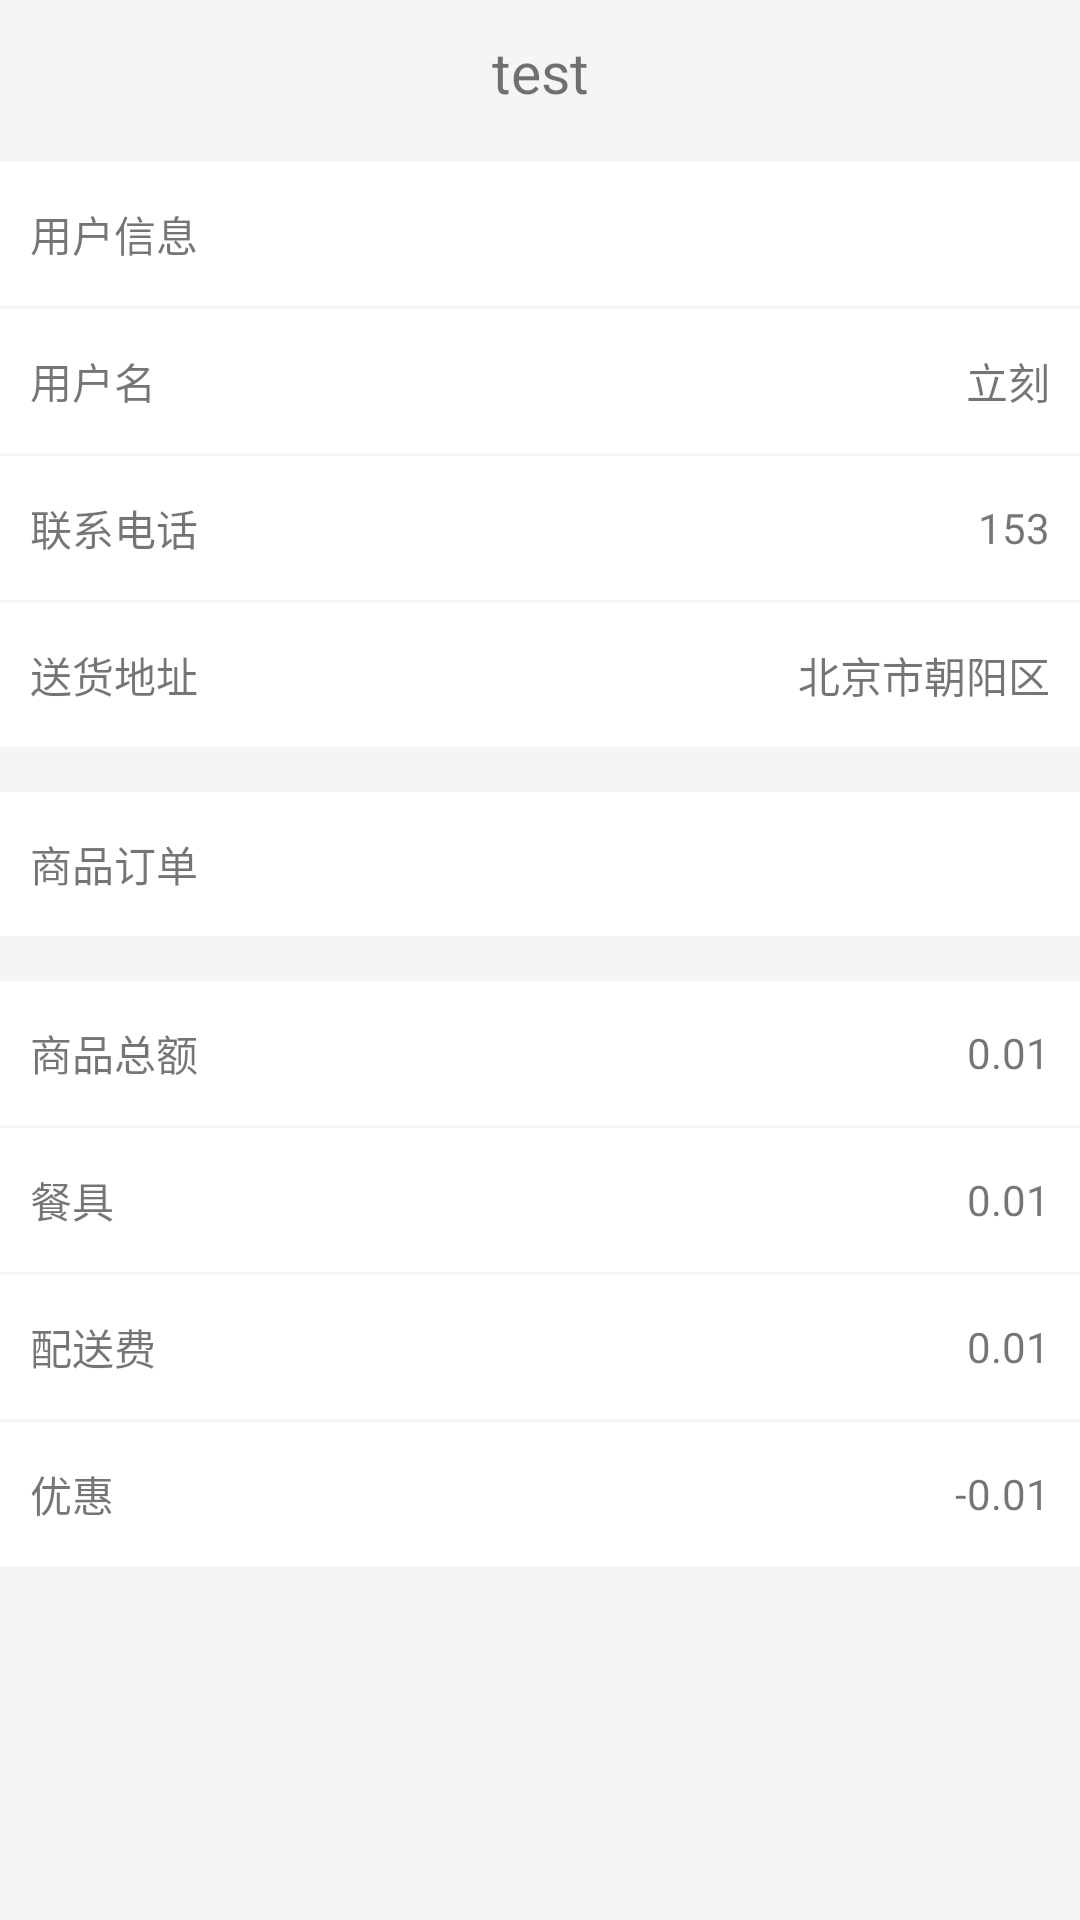

Here is an Android app screen rendered from its layout file. Give the layout XML and the strings, colors and styles it references.
<!-- AndroidManifest.xml: application theme AppTheme -->
<!-- res/layout/activity_his_order_detail.xml -->
<?xml version="1.0" encoding="utf-8"?>
<LinearLayout xmlns:android="http://schemas.android.com/apk/res/android"
    android:layout_width="match_parent"
    android:layout_height="match_parent"
    android:background="#f5f5f5"
    android:orientation="vertical">

    <include layout="@layout/layout_titile" />

    <ScrollView
        android:layout_width="match_parent"
        android:layout_height="match_parent"
        android:scrollbars="none">

        <LinearLayout
            android:layout_width="match_parent"
            android:layout_height="match_parent"
            android:orientation="vertical">

            <View
                android:layout_width="match_parent"
                android:layout_height="6dp" />

            <TextView
                android:layout_width="match_parent"
                android:layout_height="48dp"
                android:background="@color/white"
                android:gravity="center_vertical"
                android:paddingLeft="10dp"
                android:paddingRight="10dp"
                android:text="用户信息" />

            <View
                android:layout_width="match_parent"
                android:layout_height="1dp"
               />

            <LinearLayout
                android:layout_width="match_parent"
                android:layout_height="48dp"
                android:background="@color/white"
                android:gravity="center_vertical"
                android:orientation="horizontal"
                android:paddingLeft="10dp"
                android:paddingRight="10dp">

                <TextView
                    android:layout_width="wrap_content"
                    android:layout_height="wrap_content"
                    android:text="用户名" />

                <TextView
                    android:id="@+id/tv_name"
                    android:layout_width="0dp"
                    android:layout_height="wrap_content"
                    android:layout_weight="1"
                    android:gravity="right"
                    android:text="立刻" />
            </LinearLayout>

            <View
                android:layout_width="match_parent"
                android:layout_height="1dp"
                />

            <LinearLayout
                android:layout_width="match_parent"
                android:layout_height="48dp"
                android:background="@color/white"
                android:gravity="center_vertical"
                android:orientation="horizontal"
                android:paddingLeft="10dp"
                android:paddingRight="10dp">

                <TextView
                    android:layout_width="wrap_content"
                    android:layout_height="wrap_content"
                    android:text="联系电话" />

                <TextView
                    android:id="@+id/tv_phone"
                    android:layout_width="0dp"
                    android:layout_height="wrap_content"
                    android:layout_weight="1"
                    android:gravity="right"
                    android:text="153" />
            </LinearLayout>

            <View
                android:layout_width="match_parent"
                android:layout_height="1dp"
                />

            <LinearLayout
                android:layout_width="match_parent"
                android:layout_height="48dp"
                android:background="@color/white"
                android:gravity="center_vertical"
                android:orientation="horizontal"
                android:paddingLeft="10dp"
                android:paddingRight="10dp">

                <TextView
                    android:layout_width="wrap_content"
                    android:layout_height="wrap_content"
                    android:text="送货地址" />

                <TextView
                    android:id="@+id/tv_addr"
                    android:layout_width="0dp"
                    android:layout_height="wrap_content"
                    android:layout_weight="1"
                    android:gravity="right"
                    android:text="北京市朝阳区" />
            </LinearLayout>

            <View
                android:layout_width="match_parent"
                android:layout_height="15dp"
                 />

            <TextView
                android:layout_width="match_parent"
                android:layout_height="48dp"
                android:gravity="center_vertical"
                android:background="@color/white"
                android:paddingLeft="10dp"
                android:paddingRight="10dp"
                android:text="商品订单" />

            <LinearLayout
                android:id="@+id/ll_goods"
                android:layout_width="match_parent"
                android:layout_height="wrap_content"
                android:orientation="vertical"/>
            <View android:layout_width="match_parent"
                android:layout_height="15dp"/>
            <LinearLayout
                android:layout_width="match_parent"
                android:layout_height="48dp"
                android:background="@color/white"
                android:gravity="center_vertical"
                android:orientation="horizontal"
                android:paddingLeft="10dp"
                android:paddingRight="10dp">

                <TextView
                    android:layout_width="wrap_content"
                    android:layout_height="wrap_content"
                    android:text="商品总额" />

                <TextView
                    android:id="@+id/tv_total_num"
                    android:layout_width="0dp"
                    android:layout_height="wrap_content"
                    android:layout_weight="1"
                    android:gravity="right"
                    android:text="0.01" />
            </LinearLayout>
            <View android:layout_width="match_parent"
                android:layout_height="1dp"/>
            <LinearLayout
                android:layout_width="match_parent"
                android:layout_height="48dp"
                android:background="@color/white"
                android:gravity="center_vertical"
                android:orientation="horizontal"
                android:paddingLeft="10dp"
                android:paddingRight="10dp">

                <TextView
                    android:layout_width="wrap_content"
                    android:layout_height="wrap_content"
                    android:text="餐具" />

                <TextView
                    android:id="@+id/tv_tableware"
                    android:layout_width="0dp"
                    android:layout_height="wrap_content"
                    android:layout_weight="1"
                    android:gravity="right"
                    android:text="0.01" />
            </LinearLayout>
            <View android:layout_width="match_parent"
                android:layout_height="1dp"/>
            <LinearLayout
                android:layout_width="match_parent"
                android:layout_height="48dp"
                android:background="@color/white"
                android:gravity="center_vertical"
                android:orientation="horizontal"
                android:paddingLeft="10dp"
                android:paddingRight="10dp">

                <TextView
                    android:layout_width="wrap_content"
                    android:layout_height="wrap_content"
                    android:text="配送费" />

                <TextView
                    android:id="@+id/tv_distribution_fees"
                    android:layout_width="0dp"
                    android:layout_height="wrap_content"
                    android:layout_weight="1"
                    android:gravity="right"
                    android:text="0.01" />
            </LinearLayout>
            <View android:layout_width="match_parent"
                android:layout_height="1dp"/>
            <LinearLayout
                android:layout_width="match_parent"
                android:layout_height="48dp"
                android:background="@color/white"
                android:gravity="center_vertical"
                android:orientation="horizontal"
                android:paddingLeft="10dp"
                android:paddingRight="10dp">

                <TextView
                    android:layout_width="wrap_content"
                    android:layout_height="wrap_content"
                    android:text="优惠" />

                <TextView
                    android:id="@+id/tv_favourable"
                    android:layout_width="0dp"
                    android:layout_height="wrap_content"
                    android:layout_weight="1"
                    android:gravity="right"
                    android:text="-0.01" />
            </LinearLayout>
        </LinearLayout>

    </ScrollView>
</LinearLayout>
<!-- res/layout/layout_titile.xml (included above) -->
<?xml version="1.0" encoding="utf-8"?>
<FrameLayout xmlns:android="http://schemas.android.com/apk/res/android"
    android:orientation="horizontal" android:layout_width="match_parent"
    android:layout_height="48dp">
    <ImageView android:id="@+id/iv_back"
        android:layout_width="wrap_content"
        android:layout_height="wrap_content"
        android:layout_gravity="left"/>
    <TextView android:id="@+id/tv_title"
        android:layout_width="match_parent"
        android:layout_height="match_parent"
        android:layout_marginLeft="60dp"
        android:textSize="19sp"
        android:text="test"
        android:layout_gravity="center"
        android:gravity="center"
        android:layout_marginRight="60dp"/>
    <ImageView android:id="@+id/iv_right"
        android:layout_width="wrap_content"
        android:layout_height="wrap_content"/>
</FrameLayout>
<!-- resources referenced by this layout -->
<resources>
  <color name="white">#FFFFFF</color>
  <style name="AppTheme" parent="Theme.AppCompat.Light.DarkActionBar">
          
          <item name="colorPrimary">@color/colorPrimary</item>
          <item name="colorPrimaryDark">@color/colorPrimaryDark</item>
          <item name="colorAccent">@color/colorAccent</item>
      </style>
  <color name="colorPrimary">#3F51B5</color>
  <color name="colorPrimaryDark">#303F9F</color>
  <color name="colorAccent">#FF4081</color>
</resources>
